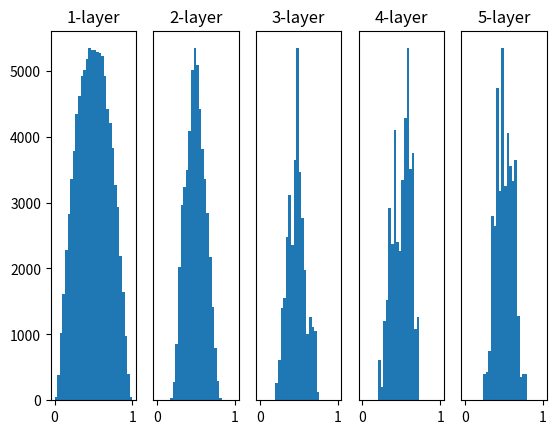

Source code (Python):
import numpy as np
import matplotlib.pyplot as plt

def sigmoid(x):
    return 1 / (1 + np.exp(-x))

def ReLU(x):
    return np.maximum(0, x)

def tanh(x):
    return np.tanh(x)

input_data = np.random.randn(1000, 100)
node_num = 100
hidden_layer_size = 5
activations = {}

x = input_data

for i in range(hidden_layer_size):
    if i != 0:
        x = activations[i-1]
        
    w = np.random.randn(node_num, node_num) * np.sqrt(1 / node_num)
    
    a = np.dot(x, w)
    
    z = sigmoid(a)
    
    activations[i] = z
    
for i, a in activations.items():
    plt.subplot(1, len(activations), i+1)
    plt.title(str(i+1) + "-layer")
    if i != 0:
        plt.yticks([], [])
    plt.hist(a.flatten(), 30, range=(0, 1))
plt.show()